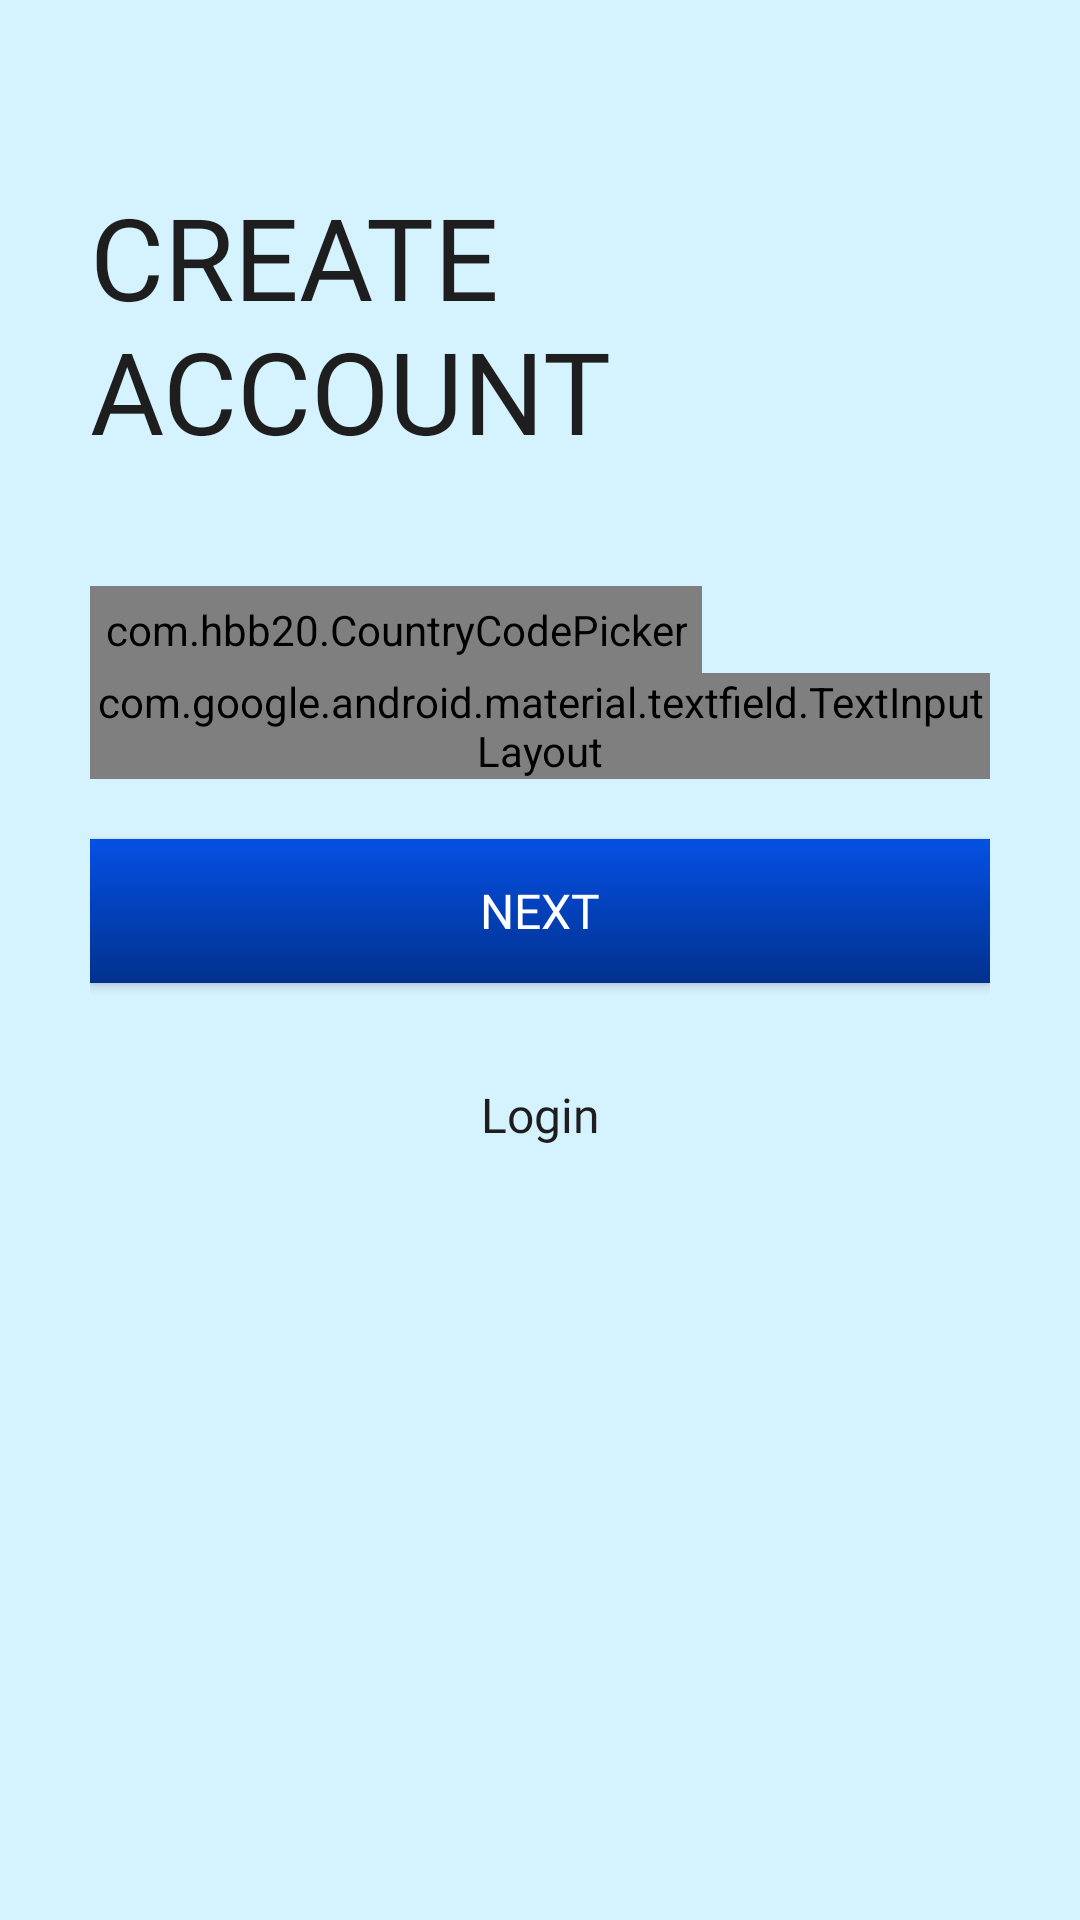

Produce the Android XML layout that renders to this screen, including the resource entries it uses.
<!-- AndroidManifest.xml: application theme AppTheme -->
<!-- res/layout/activity_sign_up3rd_class.xml -->
<?xml version="1.0" encoding="utf-8"?>
<ScrollView xmlns:android="http://schemas.android.com/apk/res/android"
    xmlns:app="http://schemas.android.com/apk/res-auto"
    xmlns:tools="http://schemas.android.com/tools"
    android:layout_width="match_parent"
    android:layout_height="match_parent"
    android:background="@color/deshboard_color"
    android:padding="30dp"
    android:id="@+id/singup_3rd_signup_scroll_view"
    tools:context=".LoginSignup.SignUp3rdClass">


    <LinearLayout
        android:orientation="vertical"
        android:layout_width="match_parent"
        android:layout_height="wrap_content">

        <ImageView
            android:layout_width="wrap_content"
            android:layout_height="wrap_content"
            android:src="@drawable/back"
            android:padding="5dp"
            android:id="@+id/signUp_back_btn"
            android:onClick="gotoSecondSignUpClass"
            android:transitionName="transition_back_arrow_btn"/>

        <TextView
            android:id="@+id/signup_title_text"
            android:layout_width="wrap_content"
            android:layout_height="wrap_content"
            android:text="Create Account"
            android:textAllCaps="true"
            android:textColor="@color/text_color"
            android:layout_marginTop="20dp"
            android:textSize="38sp"
            android:fontFamily="@font/muli_black"
            android:transitionName="transition_title_text"/>

        <LinearLayout
            android:layout_marginTop="40dp"
            android:orientation="vertical"
            android:layout_width="match_parent"
            android:layout_height="wrap_content">

            <com.hbb20.CountryCodePicker
                android:id="@+id/country_code_picker"
                android:layout_height="match_parent"
                android:layout_width="wrap_content"
                app:ccp_autoDetectCountry="true"
                app:ccp_showFlag="true"
                app:ccp_showNameCode="true"
                app:ccp_showFullName="true"
                android:padding="5dp"
                android:background="@drawable/black_border"/>

            <com.google.android.material.textfield.TextInputLayout
                android:id="@+id/signup_phone_number"
                android:layout_width="match_parent"
                android:layout_height="wrap_content"
                style="@style/Widget.MaterialComponents.TextInputLayout.OutlinedBox"
                android:hint="Phone Number"
                app:hintTextColor="@color/text_color"
                app:boxStrokeColor="@color/text_color"
                app:boxStrokeWidthFocused="2dp"
                app:startIconDrawable="@drawable/phone_icon"
                app:startIconTint="@color/text_color"
                app:endIconMode="clear_text"
                android:textColorHint="@color/text_color"
                app:endIconTint="@color/text_color">

                <com.google.android.material.textfield.TextInputEditText
                    android:layout_width="match_parent"
                    android:layout_height="match_parent"
                    android:fontFamily="@font/muli"
                    android:textColor="@color/text_color"
                    android:inputType="phone"/>

            </com.google.android.material.textfield.TextInputLayout>


        </LinearLayout>

        <Button
            android:id="@+id/signup_next_btn"
            android:layout_width="match_parent"
            android:layout_height="wrap_content"
            android:text="Next"
            android:fontFamily="@font/muli_black"
            android:textSize="16sp"
            android:layout_marginTop="20dp"
            android:background="@drawable/ripple_design2"
            android:textColor="@color/text2"
            android:elevation="5dp"
            android:onClick="callVerifyOTP"
            android:transitionName="transition_next_arrow_btn"/>

        <Button
            android:id="@+id/signup_login_button"
            android:layout_width="match_parent"
            android:layout_height="wrap_content"
            android:text="Login"
            android:fontFamily="@font/muli_black"
            android:textSize="16sp"
            android:layout_marginTop="20dp"
            android:background="@android:color/transparent"
            android:textColor="@color/text_color"
            android:textAllCaps="false"
            android:elevation="5dp"
            android:transitionName="transition_login_btn"/>

    </LinearLayout>


</ScrollView>
<!-- resources referenced by this layout -->
<resources>
  <color name="deshboard_color">#D5F2FF</color>
  <color name="text2">#FFFFFF</color>
  <color name="text_color">#1E1E1E</color>
  <!-- drawable black_border (drawable) -->
  <?xml version="1.0" encoding="utf-8"?>
  <shape xmlns:android="http://schemas.android.com/apk/res/android"
      android:shape="rectangle">
  
      <solid android:color="@android:color/transparent"/>
      <stroke android:width="1dp"
          android:color="@color/text_color"/>
      <corners android:radius="5dp"/>
  </shape>
  <!-- drawable phone_icon (drawable-anydpi) -->
  <vector xmlns:android="http://schemas.android.com/apk/res/android"
      android:width="24dp"
      android:height="24dp"
      android:viewportWidth="31.2"
      android:viewportHeight="31.2"
      android:tint="#000000"
      android:alpha="0.8">
    <group android:translateX="3.6"
        android:translateY="3.6">
        <path
            android:fillColor="#FF000000"
            android:pathData="M6.62,10.79c1.44,2.83 3.76,5.14 6.59,6.59l2.2,-2.2c0.27,-0.27 0.67,-0.36 1.02,-0.24 1.12,0.37 2.33,0.57 3.57,0.57 0.55,0 1,0.45 1,1V20c0,0.55 -0.45,1 -1,1 -9.39,0 -17,-7.61 -17,-17 0,-0.55 0.45,-1 1,-1h3.5c0.55,0 1,0.45 1,1 0,1.25 0.2,2.45 0.57,3.57 0.11,0.35 0.03,0.74 -0.25,1.02l-2.2,2.2z"/>
    </group>
  </vector>
  <!-- drawable ripple_design2 (drawable) -->
  <?xml version="1.0" encoding="utf-8"?>
  <ripple
      xmlns:android="http://schemas.android.com/apk/res/android"
      android:color="@android:color/darker_gray">
      <item android:drawable="@drawable/gradient"></item>
  
  </ripple>
  <style name="AppTheme" parent="Theme.AppCompat.Light.DarkActionBar">
          
          <item name="colorPrimary">@color/colorPrimaryDark</item>
          <item name="colorPrimaryDark">@color/colorPrimary</item>
          <item name="colorAccent">@color/colorAccent</item>
      </style>
  <!-- drawable gradient (drawable) -->
  <?xml version="1.0" encoding="utf-8"?>
  <shape xmlns:android="http://schemas.android.com/apk/res/android">
  
      <gradient
          android:angle="90"
          android:startColor="#01318e"
          android:endColor="#0550E4"/>
  </shape>
  <color name="colorPrimaryDark">#103078</color>
  <color name="colorPrimary">#14357f</color>
  <color name="colorAccent">#000000</color>
</resources>
